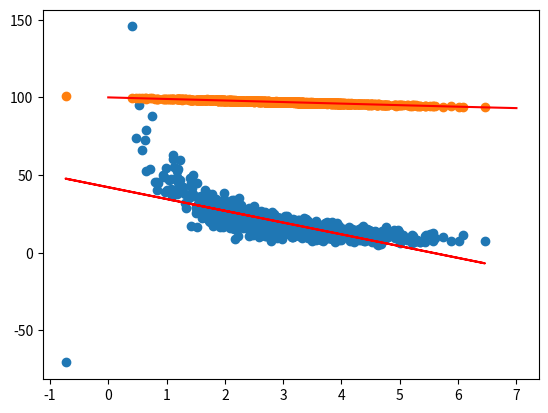

Python code for this plot:
import numpy as np
import matplotlib.pyplot as plt
from scipy import stats



numberOfItem = np.random.normal(3.0 ,1.0 ,1000)
purchasedAmount = 100 -  (numberOfItem  + np.random.normal(0,0.1 , 1000))
purchasedAmount2 = np.random.normal(50.0,10.0,1000)/numberOfItem


#scatter(numberOfItem, purchasedAmount)
slope , intercept , r_value , p_value , std_err = stats.linregress(numberOfItem,purchasedAmount2);
def predict (x):
     return slope*x + intercept;


fitline = predict(numberOfItem)

plt.scatter(numberOfItem , purchasedAmount2)
plt.plot(numberOfItem,fitline,c="r")
plt.show()

x = np.array(numberOfItem);
y = np.array(purchasedAmount)

p4 = np.poly1d(np.polyfit(x,y,4))

xp = np.linspace(0,7,100)
plt.scatter(x,y)
plt.plot(xp ,p4(xp) , c="r")
plt.show();

